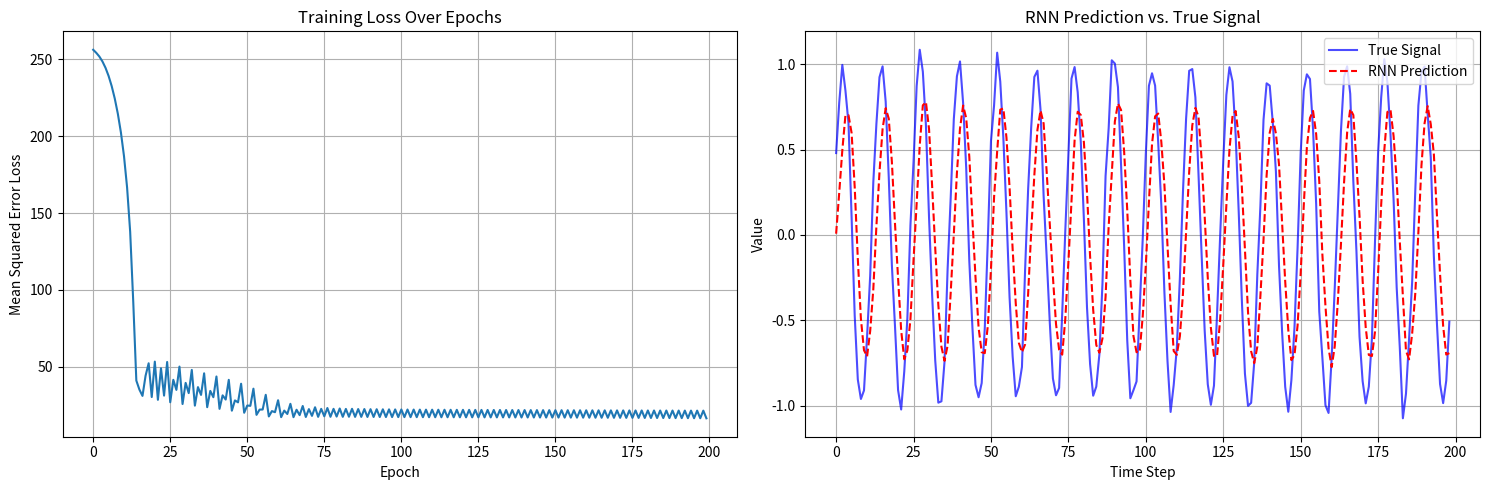
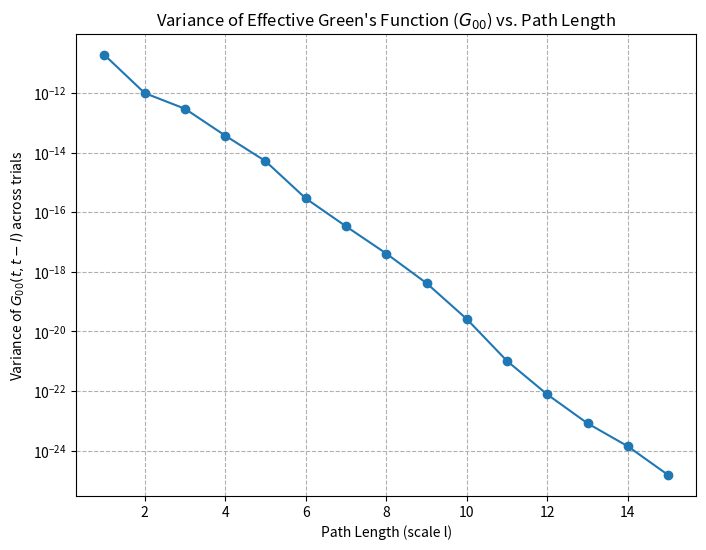

Python code for these plots, in order:
import numpy as np
import matplotlib.pyplot as plt

# --- 1. RNN Model Definition ---
class SimpleRNN:
    """A simple Recurrent Neural Network implemented from scratch."""
    def __init__(self, input_size, hidden_size, output_size):
        # Model dimensions
        self.hidden_size = hidden_size
        self.input_size = input_size
        self.output_size = output_size

        # Weight matrices
        self.Wxh = np.random.randn(hidden_size, input_size) * 0.01
        self.Whh = np.random.randn(hidden_size, hidden_size) * 0.01
        self.Why = np.random.randn(output_size, hidden_size) * 0.01

        # Bias vectors
        self.bh = np.zeros((hidden_size, 1))
        self.by = np.zeros((output_size, 1))

    def forward(self, inputs):
        """
        Performs the forward pass of the RNN.
        Returns outputs, hidden states, and pre-activations for backprop.
        """
        h = np.zeros((self.hidden_size, 1))
        hidden_states, pre_activations, outputs = {}, {}, {}
        hidden_states[-1] = np.copy(h)

        for t in range(len(inputs)):
            net_h = np.dot(self.Wxh, inputs[t]) + np.dot(self.Whh, h) + self.bh
            pre_activations[t] = net_h
            h = np.tanh(net_h)
            hidden_states[t] = h
            outputs[t] = np.dot(self.Why, h) + self.by
        
        return outputs, hidden_states, pre_activations

    def train(self, inputs, targets, learning_rate=0.001):
        """
        Performs one step of training with backpropagation through time (BPTT).
        """
        # Forward pass
        outputs, hidden_states, _ = self.forward(inputs)
        
        # Initialize gradients
        dWxh, dWhh, dWhy = np.zeros_like(self.Wxh), np.zeros_like(self.Whh), np.zeros_like(self.Why)
        dbh, dby = np.zeros_like(self.bh), np.zeros_like(self.by)
        
        loss = 0
        dh_next = np.zeros_like(hidden_states[0])

        # Backward pass (BPTT)
        for t in reversed(range(len(inputs))):
            # Loss and output gradient
            error = outputs[t] - targets[t]
            loss += 0.5 * np.sum(error**2)
            
            # Gradients for output layer
            dWhy += np.dot(error, hidden_states[t].T)
            dby += error
            
            # Backpropagate through hidden layer
            dh = np.dot(self.Why.T, error) + dh_next
            dtanh = (1 - hidden_states[t]**2) * dh # Derivative of tanh
            
            # Gradients for hidden layer
            dbh += dtanh
            dWxh += np.dot(dtanh, inputs[t].T)
            dWhh += np.dot(dtanh, hidden_states[t-1].T)
            
            # Pass gradient to next time step
            dh_next = np.dot(self.Whh.T, dtanh)
            
        # Clip gradients to prevent exploding gradients
        for dparam in [dWxh, dWhh, dWhy, dbh, dby]:
            np.clip(dparam, -5, 5, out=dparam)
            
        # Update weights and biases
        self.Wxh -= learning_rate * dWxh
        self.Whh -= learning_rate * dWhh
        self.Why -= learning_rate * dWhy
        self.bh -= learning_rate * dbh
        self.by -= learning_rate * dby
        
        return loss

# --- 2. Data Generation & Training ---
def generate_data(total_len=1000, noise_factor=0.1):
    """Generates a noisy sine wave."""
    t = np.linspace(0, 100, total_len)
    data = np.sin(t) + np.random.randn(total_len) * noise_factor
    inputs = [data[i:i+1].reshape(1,1) for i in range(total_len - 1)]
    targets = [data[i+1:i+2].reshape(1,1) for i in range(total_len - 1)]
    return inputs, targets

# Hyperparameters
input_size = 1
hidden_size = 50
output_size = 1
epochs = 200
seq_length = 1000

# Initialize model and data
rnn = SimpleRNN(input_size, hidden_size, output_size)
inputs, targets = generate_data(seq_length)

print("Starting RNN training...")
loss_history = []
for epoch in range(epochs):
    loss = rnn.train(inputs, targets)
    loss_history.append(loss)
    if (epoch + 1) % 20 == 0:
        print(f"Epoch {epoch+1}/{epochs}, Loss: {loss:.4f}")

# --- 3. Test the Model and Plot Results ---
print("\nTesting the trained model...")
test_inputs, test_targets = generate_data(200, noise_factor=0.05)
predictions, _, _ = rnn.forward(test_inputs)

# Extract numerical values for plotting
true_values = np.array([t.item() for t in test_targets])
predicted_values = np.array([p.item() for p in predictions.values()])

plt.figure(figsize=(15, 5))
plt.subplot(1, 2, 1)
plt.plot(loss_history)
plt.title("Training Loss Over Epochs")
plt.xlabel("Epoch")
plt.ylabel("Mean Squared Error Loss")
plt.grid(True)

plt.subplot(1, 2, 2)
plt.plot(true_values, label='True Signal', color='blue', alpha=0.7)
plt.plot(predicted_values, label='RNN Prediction', color='red', linestyle='--')
plt.title("RNN Prediction vs. True Signal")
plt.xlabel("Time Step")
plt.ylabel("Value")
plt.legend()
plt.grid(True)
plt.tight_layout()
plt.show()

# --- 4. NEGF Computation ---
def compute_g_and_G(rnn_model, inputs, max_path_length, noise_std=0.0):
    """
    Computes the state-dependent direct (g) and effective (G) Green's functions.
    'g' is the one-step Jacobian.
    'G' is the product of Jacobians over a path length 'l'.
    """
    # Run a forward pass to get all hidden states and pre-activations
    _, hidden_states, pre_activations = rnn_model.forward(inputs)

    # Add noise to hidden states for trial-to-trial variability
    if noise_std > 0.0:
        for t in hidden_states:
            if t >= 0:
                hidden_states[t] += np.random.randn(*hidden_states[t].shape) * noise_std
    
    # 1. Compute the sequence of one-step Jacobians (our 'g')
    # g_ij(t, t-1) = ∂h_i(t) / ∂h_j(t-1)
    jacobians = {}
    for t in range(len(inputs)):
        # Derivative of tanh is (1 - h(t)^2)
        dtanh = 1 - hidden_states[t]**2
        # Element-wise multiplication with the weights
        jacobians[t] = rnn_model.Whh * dtanh.T
    
    # g is the dictionary of jacobians, representing the direct one-step response
    g = jacobians

    # 2. Compute the effective Green's function G over different path lengths
    # G(t, t-l) = J(t) * J(t-1) * ... * J(t-l+1)
    effective_G = {} # G[l] will store G for path length l
    for l in range(1, max_path_length + 1):
        G_l = {}
        for t in range(l - 1, len(inputs)):
            # Chain rule: multiply the Jacobians backward in time
            G_t_l = np.identity(rnn_model.hidden_size)
            for step in range(l):
                G_t_l = np.dot(jacobians[t - step], G_t_l)
            G_l[t] = G_t_l
        effective_G[l] = G_l
        
    return g, effective_G

# --- 5. Variance Analysis ---
print("\nComputing NEGF and analyzing variance...")
num_trials = 20
max_path_length = 15
process_noise_std = 0.01 # Small noise to introduce trial variability

# Store G for a specific element (e.g., neuron 0 influencing itself) across trials
G_element_trials = {l: [] for l in range(1, max_path_length + 1)}

for trial in range(num_trials):
    # Use the same input sequence for all trials
    _, G_trial = compute_g_and_G(rnn, inputs, max_path_length, noise_std=process_noise_std)
    
    for l in range(1, max_path_length + 1):
        # We analyze the influence at a fixed time point, e.g., t=500
        t_fixed = 500
        if t_fixed in G_trial[l]:
            # Get the influence of neuron 0 on neuron 0 after l steps
            g_00_val = G_trial[l][t_fixed][0, 0]
            G_element_trials[l].append(g_00_val)

# Calculate the variance for each path length
variances = []
path_lengths = []
for l, values in G_element_trials.items():
    if values: # Ensure we have data for this path length
        variances.append(np.var(values))
        path_lengths.append(l)

# --- 6. Plot the Final Result ---
plt.figure(figsize=(8, 6))
plt.plot(path_lengths, variances, marker='o', linestyle='-')
plt.title("Variance of Effective Green's Function ($G_{00}$) vs. Path Length")
plt.xlabel("Path Length (scale l)")
plt.ylabel("Variance of $G_{00}(t, t-l)$ across trials")
plt.yscale('log')
plt.grid(True, which="both", ls="--")
plt.show()
